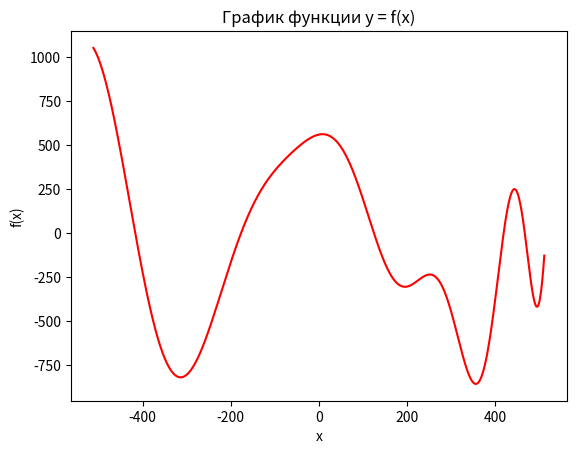

Write Python code to recreate this figure.
import os
import numpy as np
import matplotlib.pyplot as plt

A = 512
def f(x):
    return -(A+47)*np.sin(np.sqrt(np.abs(x/2+(A+47))))-x*np.sin(np.sqrt(np.abs(x-(A+47))))

start = -512
end = 512
step = 0.1

x = np.arange(start, end, step)

y = f(x)

plt.plot(x, y,'r')
plt.xlabel('x')
plt.ylabel('f(x)')
plt.title('График функции y = f(x)')
plt.grid(False)
plt.show()

directory = 'results'
if not os.path.exists(directory):
    os.makedirs(directory)
file_path = os.path.join(directory, 'results.txt')
data = np.column_stack((x, y))
np.savetxt(file_path, data, fmt='%.3f',delimiter='    ', header='x\t\tf(x)', comments='')
